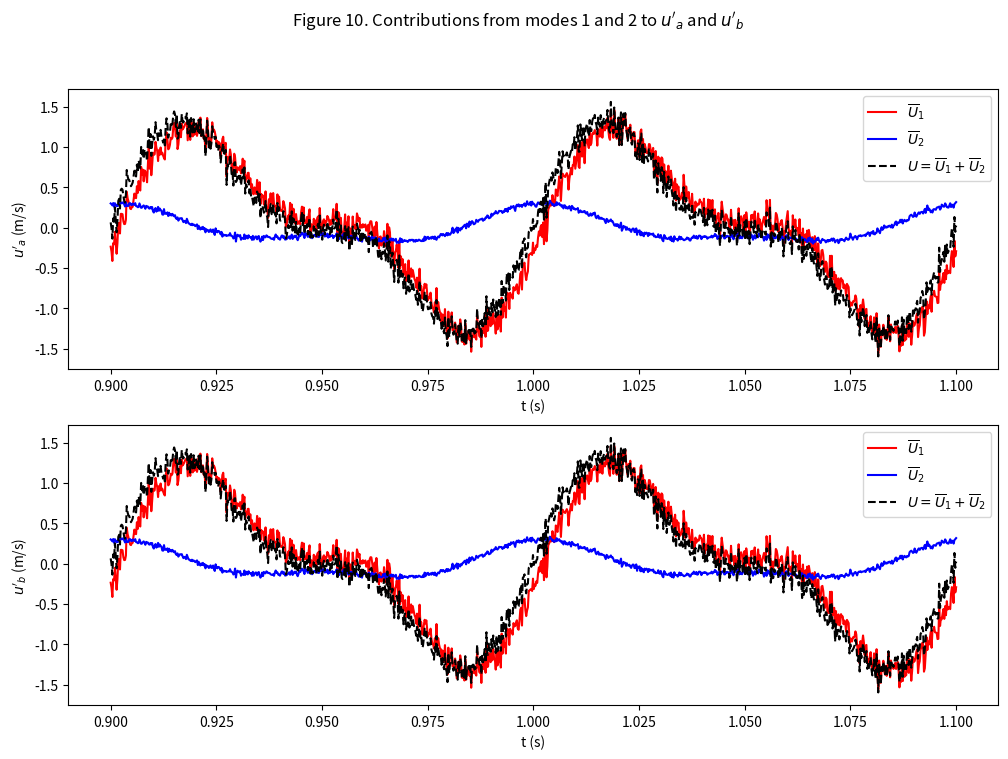

Source code (Python):
import numpy as np
import matplotlib.pyplot as plt

# Step 1: Generate Synthetic Data

# Time vector
t = np.linspace(0.9, 1.1, 1000)

# Generate synthetic velocity data with clear periodic components
U = np.sin(2 * np.pi * t * 10) + 0.5 * np.sin(4 * np.pi * t * 10) + np.random.randn(len(t)) * 0.1
V = np.cos(2 * np.pi * t * 10) + 0.5 * np.cos(4 * np.pi * t * 10) + np.random.randn(len(t)) * 0.1

# Stack velocity data
velocity_data = np.vstack((U, V)).T

# Step 2: Apply SVD for POD

# Perform Singular Value Decomposition (SVD)
U_svd, S, VT = np.linalg.svd(velocity_data, full_matrices=False)

# Extract the modes and singular values
modes = VT.T
singular_values = S

# Calculate the POD modes (Phi) and coefficients (A)
Phi = U_svd
A = np.dot(np.diag(S), VT)

# Number of modes to retain
num_modes = 2

# Truncated POD modes and coefficients
Phi_truncated = Phi[:, :num_modes]
A_truncated = A[:num_modes, :]

# Step 3: Correctly Calculate Mode Contributions

# Calculate contributions over the entire time series
mode1_contribution = np.dot(Phi_truncated[:, 0].reshape(-1, 1), A_truncated[0, :].reshape(1, -1))
mode2_contribution = np.dot(Phi_truncated[:, 1].reshape(-1, 1), A_truncated[1, :].reshape(1, -1))

# Sum contributions for combined effect
combined_contribution = mode1_contribution + mode2_contribution

# Ensure proper alignment
t_aligned = t

# Step 4: Plot Contributions

# Plot the contributions
plt.figure(figsize=(12, 8))

plt.subplot(2, 1, 1)
plt.plot(t_aligned, mode1_contribution[:, 0], 'r', label='$\\overline{U}_1$')
plt.plot(t_aligned, mode2_contribution[:, 0], 'b', label='$\\overline{U}_2$')
plt.plot(t_aligned, combined_contribution[:, 0], 'k--', label='$U=\\overline{U}_1+\\overline{U}_2$')
plt.xlabel('t (s)')
plt.ylabel("$u'_a$ (m/s)")
plt.legend()

plt.subplot(2, 1, 2)
plt.plot(t_aligned, mode1_contribution[:, 0], 'r', label='$\\overline{U}_1$')
plt.plot(t_aligned, mode2_contribution[:, 0], 'b', label='$\\overline{U}_2$')
plt.plot(t_aligned, combined_contribution[:, 0], 'k--', label='$U=\\overline{U}_1+\\overline{U}_2$')
plt.xlabel('t (s)')
plt.ylabel("$u'_b$ (m/s)")
plt.legend()

plt.suptitle("Figure 10. Contributions from modes 1 and 2 to $u'_a$ and $u'_b$")
plt.show()
